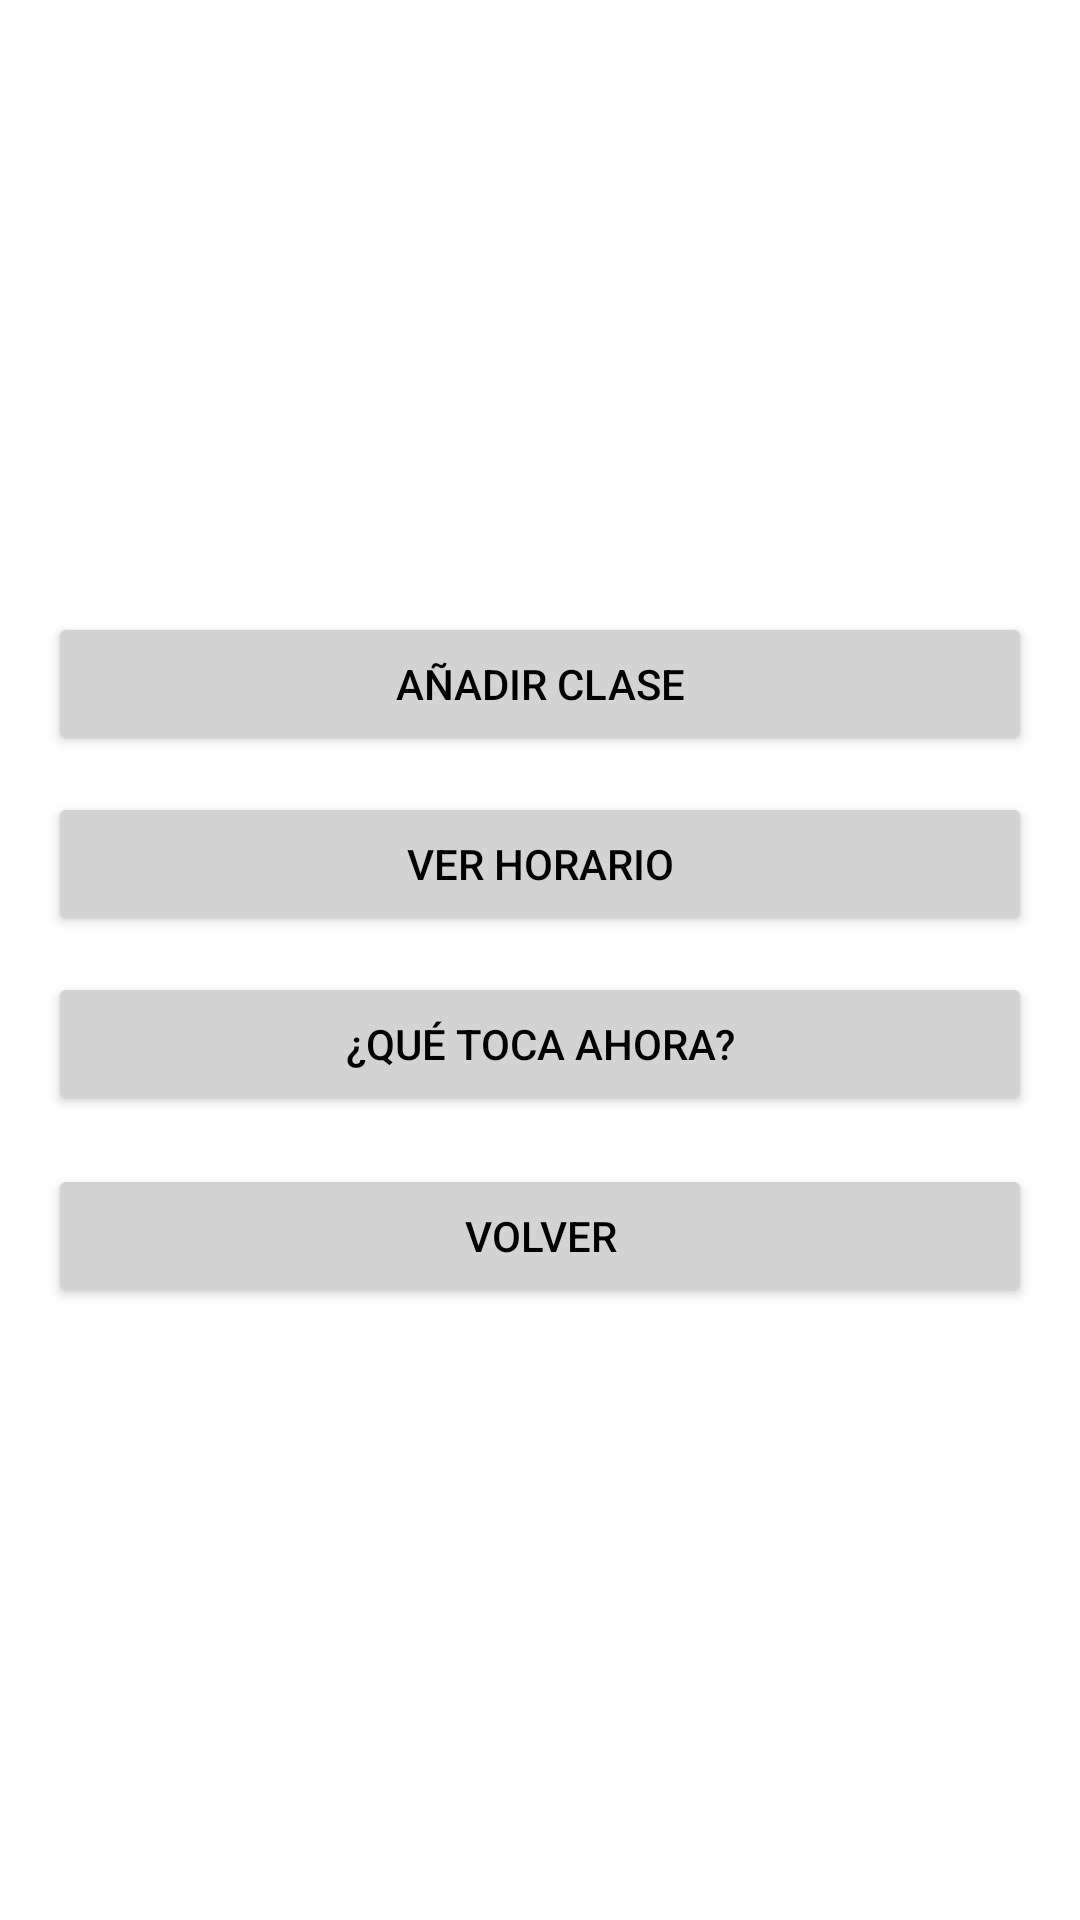

Here is an Android app screen rendered from its layout file. Give the layout XML and the strings, colors and styles it references.
<!-- AndroidManifest.xml: activity theme Theme.Parcial2 -->
<!-- res/layout/activity_main_horario.xml -->
<?xml version="1.0" encoding="utf-8"?>
<LinearLayout xmlns:android="http://schemas.android.com/apk/res/android"
    android:orientation="vertical"
    android:layout_width="match_parent"
    android:layout_height="match_parent"
    android:gravity="center"
    android:padding="16dp"
    android:background="@color/background_main">

    <Button
        android:id="@+id/btnAgregarClase"
        android:layout_width="match_parent"
        android:layout_height="wrap_content"
        android:text="Añadir Clase"
        android:backgroundTint="@color/button_background"
        android:textColor="@color/button_text_black"
        android:layout_marginBottom="12dp" />

    <Button
        android:id="@+id/btnVerHorario"
        android:layout_width="match_parent"
        android:layout_height="wrap_content"
        android:text="Ver Horario"
        android:backgroundTint="@color/button_background"
        android:textColor="@color/button_text_black"
        android:layout_marginBottom="12dp" />

    <Button
        android:id="@+id/btnClaseActual"
        android:layout_width="match_parent"
        android:layout_height="wrap_content"
        android:text="¿Qué toca ahora?"
        android:backgroundTint="@color/button_background"
        android:textColor="@color/button_text_black" />

    <Button
        android:id="@+id/btnVolver"
        android:layout_width="match_parent"
        android:layout_height="wrap_content"
        android:text="Volver"
        android:textColor="@color/text_black"
        android:layout_marginTop="16dp"
        android:backgroundTint="@color/button_background" />

</LinearLayout>
<!-- resources referenced by this layout -->
<resources>
  <color name="background_main">#FFFFFF</color>
  <color name="button_background">#D3D3D3</color>
  <color name="button_text_black">#000000</color>
  <color name="text_black">#000000</color>
  <style name="Theme.Parcial2" parent="Theme.AppCompat.Light.DarkActionBar">
          
          <item name="android:windowBackground">@color/background_main</item>
          
          <item name="colorPrimary">@color/action_bar</item>
          
          <item name="android:textColor">@color/text_white</item>
      </style>
  <color name="action_bar">#39AFDB</color>
  <color name="text_white">#FFFFFF</color>
</resources>
